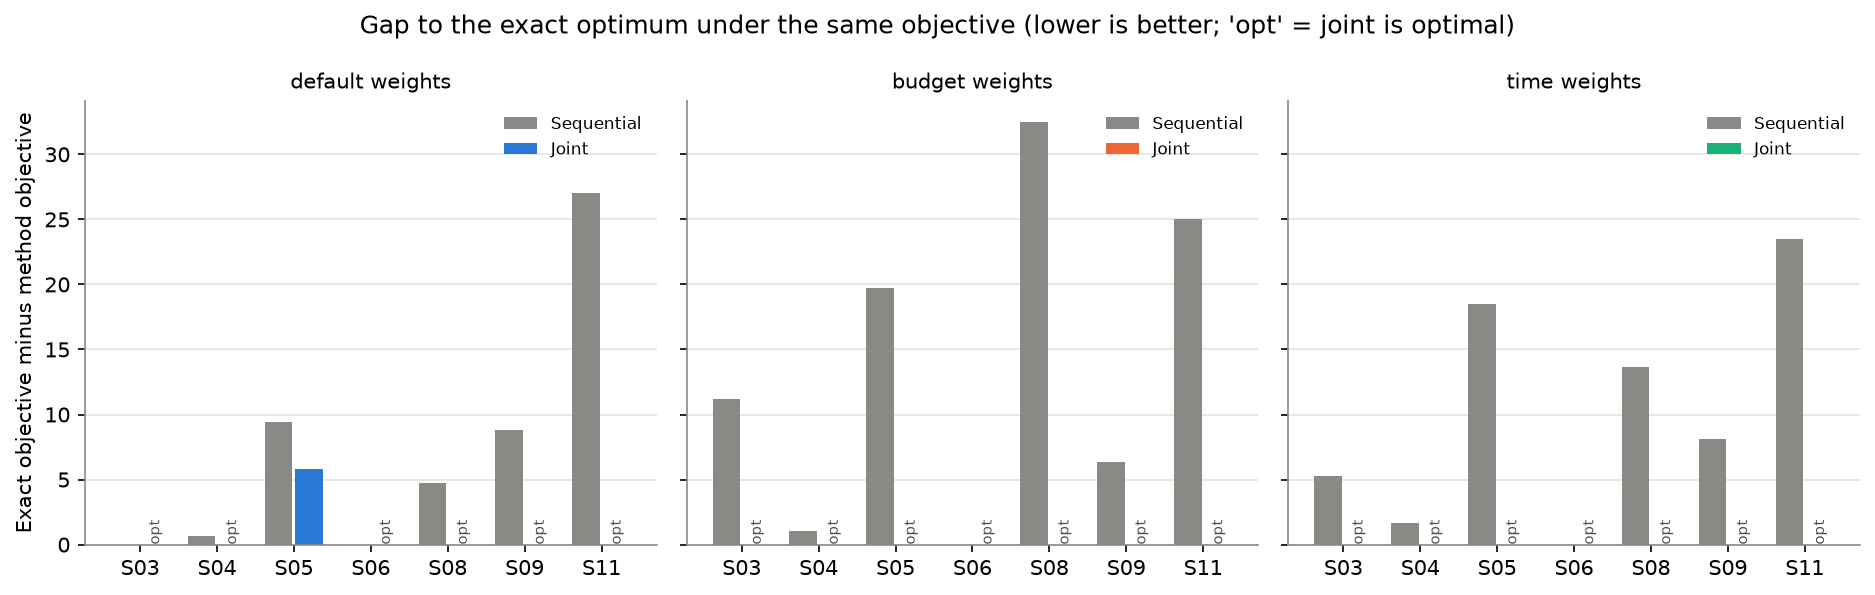

The file beside this chart, header and first rows:
scenario_id, weights, naive_obj, seq_obj, joint_obj, exact_obj, seq_gap, joint_gap, joint_optimal, share_closed_pct, exact_runtime_s
S03, default, -28.81, 30.74, 30.74, 30.74, 0.0, 0.0, yes, , 0.025
S03, budget, -49.6, 9.953, 21.16, 21.16, 11.2, 0.0, yes, 100.0, 0.031
S03, time, -43.04, 15.61, 20.85, 20.85, 5.246, 0.0, yes, 100.0, 0.025
S04, default, 34.33, 33.65, 34.33, 34.33, 0.6784, 0.0, yes, 100.0, 0.007
S04, budget, 28.33, 27.26, 28.33, 28.33, 1.069, 0.0, yes, 100.0, 0.006
S04, time, 25.6, 23.95, 25.6, 25.6, 1.645, 0.0, yes, 100.0, 0.007
S05, default, 20.82, 18.59, 22.21, 27.99, 9.397, 5.78, no, 38.5, 0.1
S05, budget, 10.69, -4.956, 14.73, 14.73, 19.69, 0.0, yes, 100.0, 0.106
S05, time, 0.1857, -13.67, 4.843, 4.843, 18.52, 0.0, yes, 100.0, 0.099
S06, default, 1.338, 1.338, 1.338, 1.338, 0.0, 0.0, yes, , 0.003
S06, budget, -4.353, -4.353, -4.353, -4.353, 0.0, 0.0, yes, , 0.003
S06, time, -6.896, -6.896, -6.896, -6.896, 0.0, 0.0, yes, , 0.003
S08, default, 9.842, 9.53, 14.3, 14.3, 4.767, 0.0, yes, 100.0, 0.006
S08, budget, -22.44, -23.21, 9.267, 9.267, 32.48, 0.0, yes, 100.0, 0.007
S08, time, -5.192, -5.67, 7.978, 7.978, 13.65, 0.0, yes, 100.0, 0.005
S09, default, 6.283, -2.527, 6.283, 6.283, 8.81, 0.0, yes, 100.0, 0.003
S09, budget, -12.95, -17.68, -11.32, -11.32, 6.359, 0.0, yes, 100.0, 0.003
S09, time, -2.917, -11.03, -2.917, -2.917, 8.11, 0.0, yes, 100.0, 0.003
S11, default, -263.9, -15.81, 11.22, 11.22, 27.03, 0.0, yes, 100.0, 0.006
S11, budget, -274.9, -18.26, 6.76, 6.76, 25.02, 0.0, yes, 100.0, 0.006
S11, time, -278.1, -19.98, 3.52, 3.52, 23.5, 0.0, yes, 100.0, 0.005
